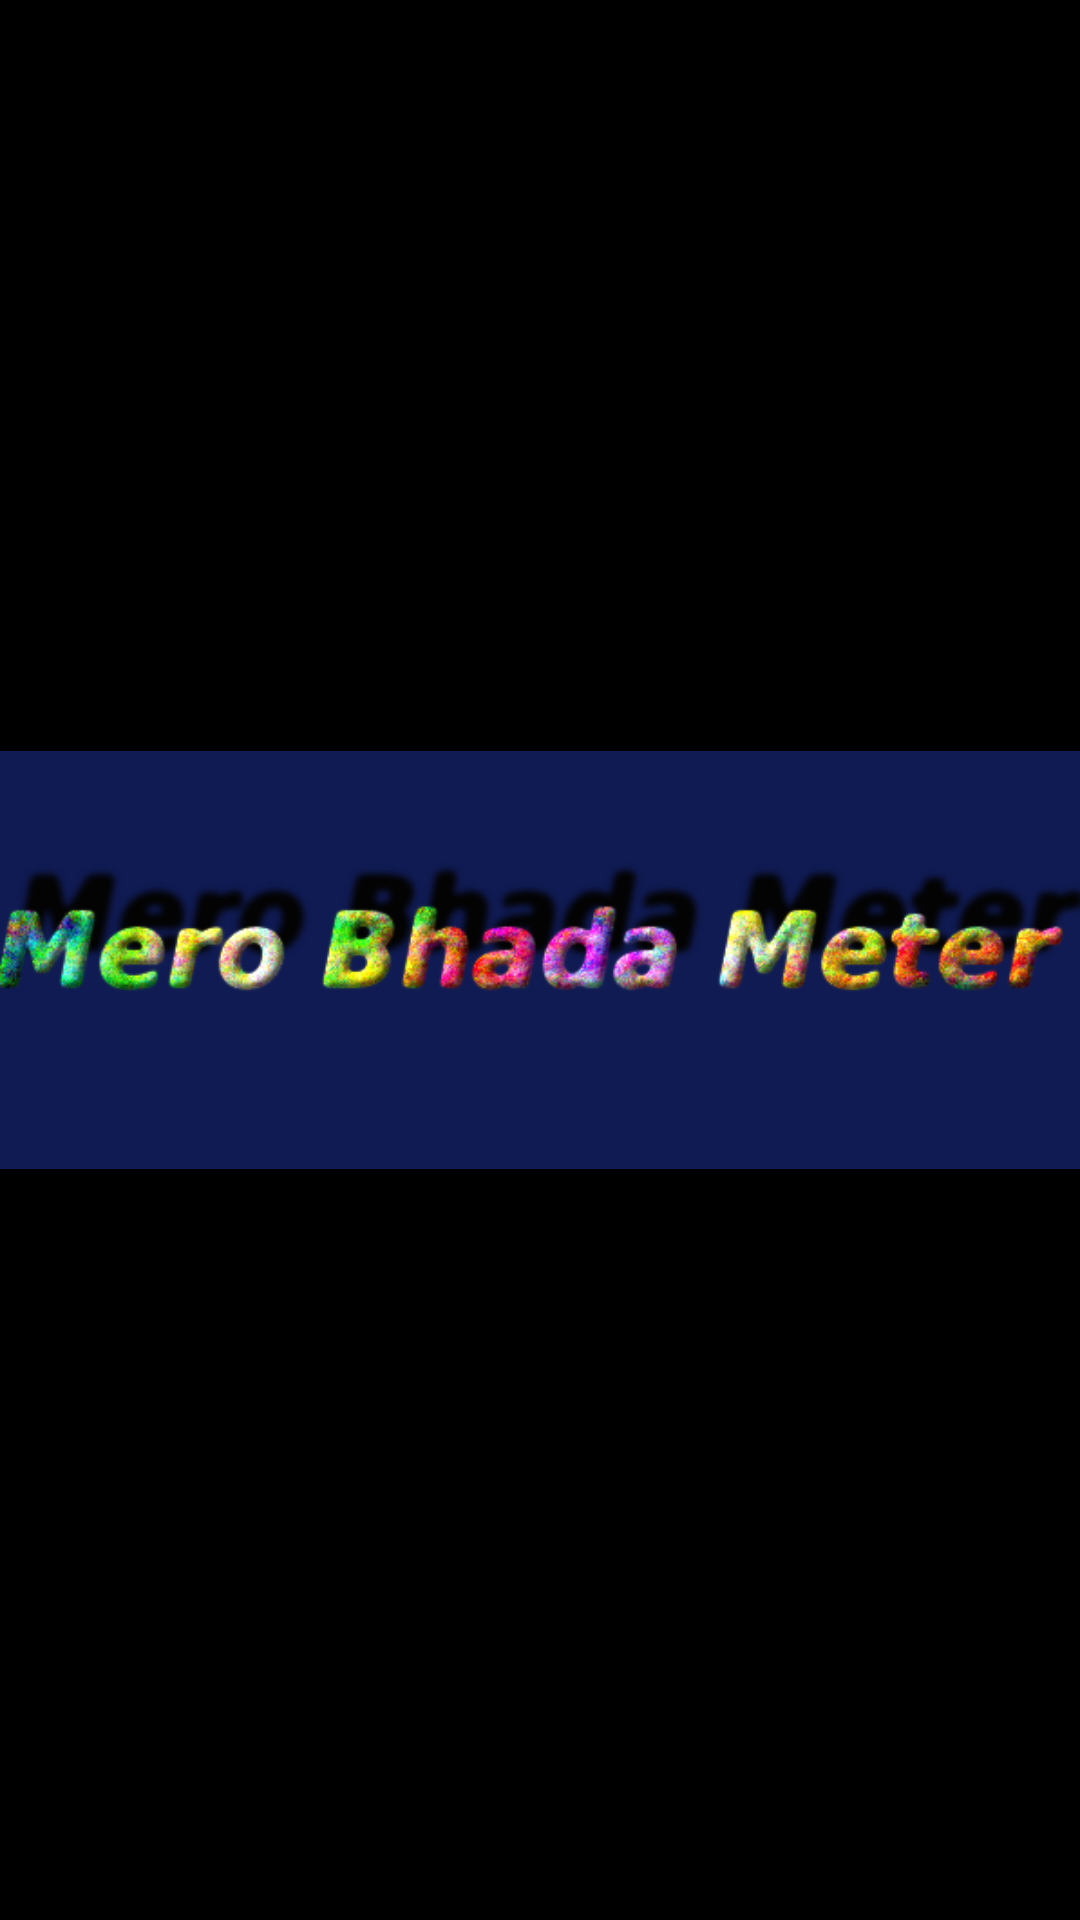

Reconstruct the res/layout file that produces this screen, plus the resources it refers to.
<!-- AndroidManifest.xml: application theme Theme.Sherlock -->
<!-- res/layout/splash.xml -->
<RelativeLayout xmlns:android="http://schemas.android.com/apk/res/android"
    xmlns:tools="http://schemas.android.com/tools"
    android:layout_width="match_parent"
    android:layout_height="match_parent"
    tools:context=".MainActivity" 
    android:theme="@style/Theme.Transparent" >

<ImageView
    android:layout_width="match_parent"
    android:layout_height="match_parent"
    android:scaleType="fitCenter"
    android:src="@drawable/merobhadameter" 
    android:background="#000000" >

</ImageView>

</RelativeLayout>
<!-- resources referenced by this layout -->
<resources>
  <!-- drawable merobhadameter: jpg bitmap (drawable, 107349 bytes) -->
  <style name="Theme.Transparent" parent="android:Theme">
          <item name="android:windowIsTranslucent">true</item>
          <item name="android:windowBackground">@android:color/transparent</item>
          <item name="android:windowContentOverlay">@null</item>
          <item name="android:windowNoTitle">true</item>
          <item name="android:windowIsFloating">true</item>
          <item name="android:backgroundDimEnabled">false</item>
      </style>
</resources>
